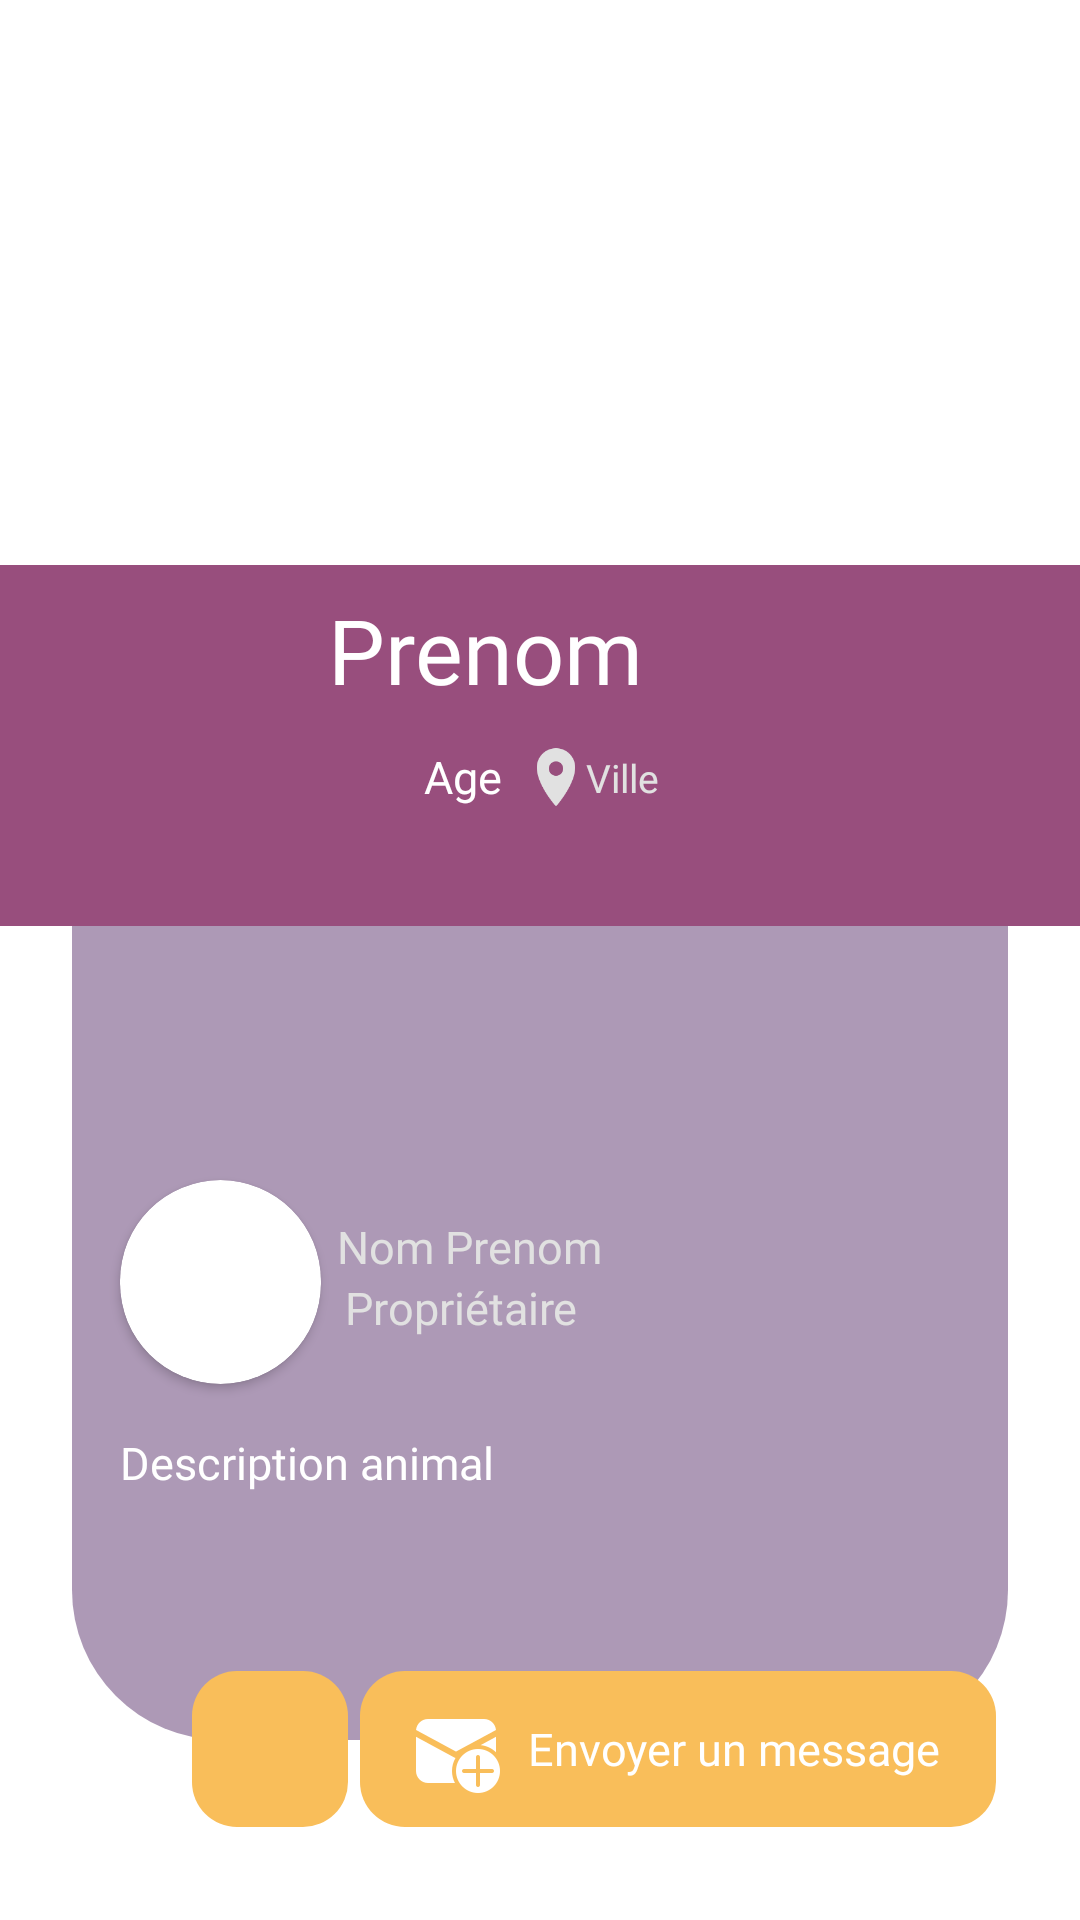

Produce the Android XML layout that renders to this screen, including the resource entries it uses.
<!-- AndroidManifest.xml: application theme Theme.PetUp -->
<!-- res/layout/activity_profilanimal.xml -->
<?xml version="1.0" encoding="utf-8"?>
<androidx.constraintlayout.widget.ConstraintLayout
    xmlns:android="http://schemas.android.com/apk/res/android"
    xmlns:app="http://schemas.android.com/apk/res-auto"
    xmlns:tools="http://schemas.android.com/tools"
    android:layout_width="match_parent"
    android:layout_height="match_parent">


    <androidx.viewpager.widget.ViewPager
        android:id="@+id/viewPagerMain"
        android:layout_width="0dp"
        android:layout_height="0dp"
        android:overScrollMode="never"
        app:layout_constraintBottom_toTopOf="@+id/view4"
        app:layout_constraintEnd_toEndOf="parent"
        app:layout_constraintHorizontal_bias="1.0"
        app:layout_constraintStart_toStartOf="parent"
        app:layout_constraintTop_toTopOf="parent">

    </androidx.viewpager.widget.ViewPager>

    <TextView
        android:id="@+id/textView46"
        android:layout_width="0dp"
        android:layout_height="0dp"
        android:layout_marginStart="24dp"
        android:layout_marginEnd="24dp"
        android:layout_marginBottom="60dp"
        android:background="@drawable/rectangle_violet_radius"
        app:layout_constraintBottom_toBottomOf="parent"
        app:layout_constraintEnd_toEndOf="parent"
        app:layout_constraintStart_toStartOf="parent"
        app:layout_constraintTop_toTopOf="@+id/imageView6" />


    <View
        android:id="@+id/view4"
        android:layout_width="0dp"
        android:layout_height="1dp"
        app:layout_constraintBottom_toBottomOf="parent"
        app:layout_constraintEnd_toEndOf="parent"
        app:layout_constraintHorizontal_bias="0.0"
        app:layout_constraintStart_toStartOf="parent"
        app:layout_constraintTop_toTopOf="parent"
        app:layout_constraintVertical_bias="0.293" />

    <TextView
        android:id="@+id/imageView10"
        android:layout_width="212dp"
        android:layout_height="52dp"
        android:background="@drawable/bouton_fond_jaune"
        app:layout_constraintBottom_toBottomOf="@+id/imageView15"
        app:layout_constraintEnd_toEndOf="@+id/textView46"
        app:layout_constraintStart_toEndOf="@+id/imageView15"
        app:layout_constraintTop_toTopOf="@+id/imageView15" />

    <TextView
        android:id="@+id/imageView15"
        android:layout_width="52dp"
        android:layout_height="52dp"
        android:layout_marginStart="40dp"
        android:layout_marginBottom="16dp"
        android:background="@drawable/bouton_fond_jaune"
        app:layout_constraintBottom_toBottomOf="parent"
        app:layout_constraintStart_toStartOf="@+id/textView46"
        app:layout_constraintTop_toBottomOf="@+id/description_profilanimal"
        app:layout_constraintVertical_bias="0.375" />

    <View
        android:id="@+id/view3"
        android:layout_width="0dp"
        android:layout_height="1dp"
        app:layout_constraintBottom_toBottomOf="parent"
        app:layout_constraintEnd_toEndOf="parent"
        app:layout_constraintHorizontal_bias="0.0"
        app:layout_constraintStart_toStartOf="parent"
        app:layout_constraintTop_toTopOf="parent"
        app:layout_constraintVertical_bias="0.483" />

    <ImageView
        android:id="@+id/imageView6"
        android:layout_width="0dp"
        android:layout_height="0dp"
        app:layout_constraintBottom_toTopOf="@+id/view3"
        app:layout_constraintEnd_toEndOf="parent"
        app:layout_constraintHorizontal_bias="0.0"
        app:layout_constraintStart_toStartOf="parent"
        app:layout_constraintTop_toBottomOf="@+id/view4"
        app:layout_constraintVertical_bias="1.0"
        app:srcCompat="@drawable/rectangle_violetfonce" />

    <TextView
        android:id="@+id/prenom_profilanimal"
        style="@style/PrenomP"
        android:layout_width="wrap_content"
        android:layout_height="wrap_content"
        android:layout_marginTop="8dp"
        android:text="Prenom"
        app:layout_constraintEnd_toEndOf="@+id/imageView6"
        app:layout_constraintHorizontal_bias="0.429"
        app:layout_constraintStart_toStartOf="@+id/imageView6"
        app:layout_constraintTop_toTopOf="@+id/imageView6" />

    <TextView
        android:id="@+id/ville_profilanimal"
        style="@style/Login"
        android:textColor="@color/gris"
        android:layout_width="wrap_content"
        android:layout_height="wrap_content"
        android:text="Ville"
        android:textSize="13sp"
        app:layout_constraintBottom_toBottomOf="@+id/imageView11"
        app:layout_constraintStart_toEndOf="@+id/imageView11"
        app:layout_constraintTop_toTopOf="@+id/imageView11"
        app:layout_constraintVertical_bias="0.555" />

    <TextView
        android:id="@+id/age_profilanimal"
        style="@style/Login"
        android:layout_width="wrap_content"
        android:layout_height="wrap_content"
        android:layout_marginStart="32dp"
        android:layout_marginTop="12dp"
        android:text="Age"
        app:layout_constraintStart_toStartOf="@+id/prenom_profilanimal"
        app:layout_constraintTop_toBottomOf="@+id/prenom_profilanimal" />

    <androidx.recyclerview.widget.RecyclerView
        android:id="@+id/recycle_cate_profilanimal"
        android:layout_width="0dp"
        android:layout_height="85dp"
        android:layout_marginTop="104dp"
        android:orientation="horizontal"
        android:overScrollMode="never"
        app:layout_constraintEnd_toEndOf="parent"
        app:layout_constraintHorizontal_bias="0.0"
        app:layout_constraintStart_toStartOf="parent"
        app:layout_constraintTop_toTopOf="@+id/textView46" />

    <androidx.cardview.widget.CardView
        android:id="@+id/cardView2"
        android:layout_width="67dp"
        android:layout_height="68dp"
        android:layout_marginStart="16dp"
        android:layout_marginTop="16dp"
        app:cardCornerRadius="40dp"
        app:layout_constraintStart_toStartOf="@+id/textView46"
        app:layout_constraintTop_toBottomOf="@+id/recycle_cate_profilanimal">

        <ImageView
            android:id="@+id/pp_owner_profilanimal"
            android:layout_width="wrap_content"
            android:layout_height="wrap_content"
            tools:srcCompat="@tools:sample/avatars" />
    </androidx.cardview.widget.CardView>

    <TextView
        style="@style/Login"
        android:textColor="@color/gris"
        android:id="@+id/nomprenom_owner_profilanimal"
        android:layout_width="wrap_content"
        android:layout_height="wrap_content"
        android:layout_marginTop="12dp"
        android:text="Nom Prenom"
        app:layout_constraintEnd_toEndOf="parent"
        app:layout_constraintHorizontal_bias="0.032"
        app:layout_constraintStart_toEndOf="@+id/cardView2"
        app:layout_constraintTop_toTopOf="@+id/cardView2" />

    <TextView
        style="@style/Login"
        android:textColor="@color/gris"
        android:id="@+id/textView19"
        android:layout_width="wrap_content"
        android:layout_height="wrap_content"
        android:layout_marginStart="8dp"
        android:text="Propriétaire"
        app:layout_constraintStart_toEndOf="@+id/cardView2"
        app:layout_constraintTop_toBottomOf="@+id/nomprenom_owner_profilanimal" />

    <TextView
        android:id="@+id/description_profilanimal"
        style="@style/Login"
        android:layout_width="0dp"
        android:layout_height="0dp"
        android:layout_marginStart="16dp"
        android:layout_marginTop="16dp"
        android:layout_marginEnd="16dp"
        android:layout_marginBottom="32dp"
        android:text="Description animal"
        app:layout_constraintBottom_toBottomOf="@+id/textView46"
        app:layout_constraintEnd_toEndOf="@+id/textView46"
        app:layout_constraintHorizontal_bias="0.0"
        app:layout_constraintStart_toStartOf="@+id/textView46"
        app:layout_constraintTop_toBottomOf="@+id/cardView2"
        app:layout_constraintVertical_bias="1.0" />

    <ImageView
        android:id="@+id/bouton_like_profilanimal"
        android:layout_width="32dp"
        android:layout_height="32dp"
        app:layout_constraintBottom_toBottomOf="@+id/imageView15"
        app:layout_constraintEnd_toEndOf="@+id/imageView15"
        app:layout_constraintStart_toStartOf="@+id/imageView15"
        app:layout_constraintTop_toTopOf="@+id/imageView15"
        app:srcCompat="@drawable/unliked" />

    <ImageView
        android:id="@+id/imageView9"
        android:layout_width="32dp"
        android:layout_height="32dp"
        android:layout_marginStart="16dp"
        app:layout_constraintBottom_toBottomOf="@+id/imageView10"
        app:layout_constraintStart_toStartOf="@+id/imageView10"
        app:layout_constraintTop_toTopOf="@+id/imageView10"
        app:srcCompat="@drawable/message" />

    <TextView
        android:id="@+id/bouton_mess_profilanimal"
        style="@style/Login"
        android:layout_width="wrap_content"
        android:layout_height="wrap_content"
        android:layout_marginStart="8dp"
        android:layout_marginTop="8dp"
        android:text="Envoyer un message"
        app:layout_constraintBottom_toBottomOf="@+id/imageView10"
        app:layout_constraintStart_toEndOf="@+id/imageView9"
        app:layout_constraintTop_toTopOf="@+id/imageView10"
        app:layout_constraintVertical_bias="0.322" />

    <ImageView
        android:id="@+id/imageView11"
        android:layout_width="20dp"
        android:layout_height="20dp"
        android:layout_marginStart="8dp"
        app:layout_constraintBottom_toBottomOf="@+id/age_profilanimal"
        app:layout_constraintStart_toEndOf="@+id/age_profilanimal"
        app:layout_constraintTop_toTopOf="@+id/age_profilanimal"
        app:layout_constraintVertical_bias="0.555"
        app:srcCompat="@drawable/marqueur_gris" />

    <ImageView
        android:id="@+id/imageView8"
        android:layout_width="30dp"
        android:layout_height="30dp"
        android:layout_marginEnd="32dp"
        android:layout_marginBottom="8dp"
        app:layout_constraintBottom_toBottomOf="@+id/prenom_profilanimal"
        app:layout_constraintEnd_toEndOf="@+id/imageView6"
        app:layout_constraintHorizontal_bias="0.109"
        app:layout_constraintStart_toEndOf="@+id/prenom_profilanimal"
        app:layout_constraintTop_toTopOf="@+id/prenom_profilanimal"
        app:layout_constraintVertical_bias="1.0"
        app:srcCompat="@drawable/male_blanc" />


</androidx.constraintlayout.widget.ConstraintLayout>
<!-- resources referenced by this layout -->
<resources>
  <color name="gris">#FFE1E1E1</color>
  <!-- drawable bouton_fond_jaune (drawable) -->
  <?xml version="1.0" encoding="utf-8"?>
  <selector xmlns:android="http://schemas.android.com/apk/res/android">
  <item>
      <shape android:shape="rectangle" xmlns:android="http://schemas.android.com/apk/res/android">
          <corners android:radius="15dp"/>
          <solid android:color="#FFF9BE5A"/>
          <size android:height="62dp" android:width="233dp"/>
      </shape>
  </item>
  </selector>
  <!-- drawable marqueur_gris: png bitmap (drawable, 2460 bytes) -->
  <!-- drawable message: png bitmap (drawable, 2028 bytes) -->
  <!-- drawable rectangle_violet_radius (drawable) -->
  <?xml version="1.0" encoding="utf-8"?>
  <selector xmlns:android="http://schemas.android.com/apk/res/android">
      <item>
          <shape android:shape="rectangle" xmlns:android="http://schemas.android.com/apk/res/android">
              <solid android:color="#FFAD99B6"/>
              <corners android:radius="50dp"/>
          </shape>
      </item>
  </selector>
  <!-- drawable rectangle_violetfonce (drawable) -->
  <?xml version="1.0" encoding="utf-8"?>
  <selector xmlns:android="http://schemas.android.com/apk/res/android">
  <item>
      <shape android:shape="rectangle" xmlns:android="http://schemas.android.com/apk/res/android">
          <solid android:color="#FF984E7D"/>
      </shape>
  </item>
  </selector>
  <style name="Login">
          <item name="android:textColor">@color/white</item>
          <item name="android:textSize">15sp</item>
          <item name="android:fontFamily">@font/kanit</item>
          <item name="android:lineSpacingMultiplier">0.70</item>
      </style>
  <style name="PrenomP">
          <item name="android:textColor">@color/white</item>
          <item name="android:textSize">30sp</item>
          <item name="android:fontFamily">@font/kanit</item>
          <item name="android:lineSpacingMultiplier">0.70</item>
      </style>
  <style name="Theme.PetUp" parent="Theme.MaterialComponents.DayNight.DarkActionBar">
          
          <item name="colorPrimary">@color/purple_500</item>
          <item name="colorPrimaryVariant">@color/purple_700</item>
          <item name="colorOnPrimary">@color/white</item>
          
          <item name="colorSecondary">@color/teal_200</item>
          <item name="colorSecondaryVariant">@color/teal_700</item>
          <item name="colorOnSecondary">@color/black</item>
          
          <item name="android:statusBarColor" tools:targetApi="l">?attr/colorPrimaryVariant</item>
          
      </style>
  <color name="white">#FFFFFFFF</color>
  <color name="purple_500">#FF6200EE</color>
  <color name="purple_700">#FF3700B3</color>
  <color name="teal_200">#FF03DAC5</color>
  <color name="teal_700">#FF018786</color>
  <color name="black">#FF000000</color>
</resources>
